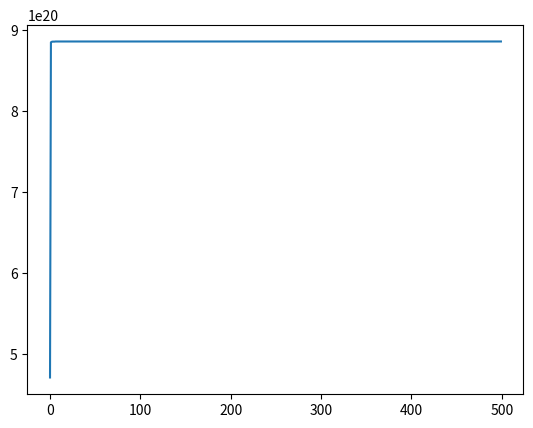

Here is the Python script that generated this plot:
# -*- coding: utf-8 -*-
"""
Created on Fri Oct  9 19:37:10 2020

@author: Divyanshu
"""

import random
import math
import matplotlib.pyplot as plt

#This to be changed for our code
def obj_func(x):
    y=3*(1-x[0])**2*math.exp(-x[0]**2-(x[1]+1)**2)-10*(x[0]/5 -x[0]**3-x[1]**50)*math.exp(-x[0]**2-x[1]**2)
    return y

bounds=[(-3,3),(-3,3)] #contraints should be modified
nv=2
mm=1

particle_size=100
iterations=500
w=0.95
c1=2
c2=2

class Particle:
    def __init__(self,bounds):
        self.particle_pos=[]
        self.particle_velocity=[]
        self.local_best_particle_pos=[]
        self.fitness_local_best_particle_pos=initial_fitness
        self.fitness_particle_pos=initial_fitness
        
        for i in range(nv):
            self.particle_pos.append(random.uniform(bounds[i][0],bounds[i][1])) #generate random initial position
            self.particle_velocity.append(random.uniform(-1,1)) #generate random velocity
    
    def evaluate(self,obj_func):
        self.fitness_particle_pos=obj_func(self.particle_pos)
        if mm==-1:
            if self.fitness_particle_pos< self.fitness_local_best_particle_pos:
                self.local_best_particle_pos=self.particle_pos
                self.fitness_local_best_particle_pos=self.fitness_particle_pos
        if mm==1:
            if self.fitness_particle_pos>self.fitness_local_best_particle_pos:
                self.local_best_particle_pos=self.particle_pos
                self.fitness_local_best_particle_pos=self.fitness_particle_pos
        
    
    def update_velocity(self,global_best_particle_pos):
        for i in range(nv):
            r1=random.random()
            r2=random.random()
           
            
            cognitive_velocity=c1*r1*(self.local_best_particle_pos[i]-self.particle_pos[i])
            social_velocity=c2*r2*(global_best_particle_pos[i]-self.particle_pos[i])
            self.particle_velocity[i]=w*self.particle_velocity[i]+cognitive_velocity+social_velocity
    
    def update_position(self,bounds):
        for i in range(nv):
            self.particle_pos[i]=self.particle_pos[i]+self.particle_velocity[i]
            
            #check and adjust values to satisfy the upper bounds
            if self.particle_pos[i]>bounds[i][1]:
                self.particle_pos[i]=bounds[1][1]
            
            #check and adjust to satisfy lower bounds
            if self.particle_pos[i]<bounds[i][0]:
                self.particle_pos[i]=bounds[i][0]

class PSO():
    def __init__(self,obj_func,bounds,particle_size,iterations):
        fitness_global_best_particle_pos=initial_fitness
        global_best_particle_pos=[]
        
        swarm_particle=[]
        for i in range (particle_size):
            swarm_particle.append(Particle(bounds))
        
        
        A=[]
        for i in range(iterations):
            for j in range(particle_size):
              swarm_particle[j].evaluate(obj_func)
              
              if mm==-1:
                  if swarm_particle[j].fitness_particle_pos<fitness_global_best_particle_pos:
                      global_best_particle_pos=list(swarm_particle[j].particle_pos)
                      fitness_global_best_particle_pos=float(swarm_particle[j].fitness_particle_pos)
              if mm==1:
                  if swarm_particle[j].fitness_particle_pos>fitness_global_best_particle_pos:
                      global_best_particle_pos=list(swarm_particle[j].particle_pos)
                      fitness_global_best_particle_pos=float(swarm_particle[j].fitness_particle_pos)
                
            for j in range(particle_size):
                 swarm_particle[j].update_velocity(global_best_particle_pos)
                 swarm_particle[j].update_position(bounds)
                 
            A.append(fitness_global_best_particle_pos) #record the best fitness
        
        print('Optimal Solution',global_best_particle_pos)
        print('Objective function value',fitness_global_best_particle_pos)
        print('Evolutionary process of the objective function value')
        plt.plot(A)
        

if mm==-1:
    initial_fitness=float('inf')
if mm==1:
    initial_fitness=-float('inf')
    
PSO(obj_func,bounds,particle_size,iterations)
